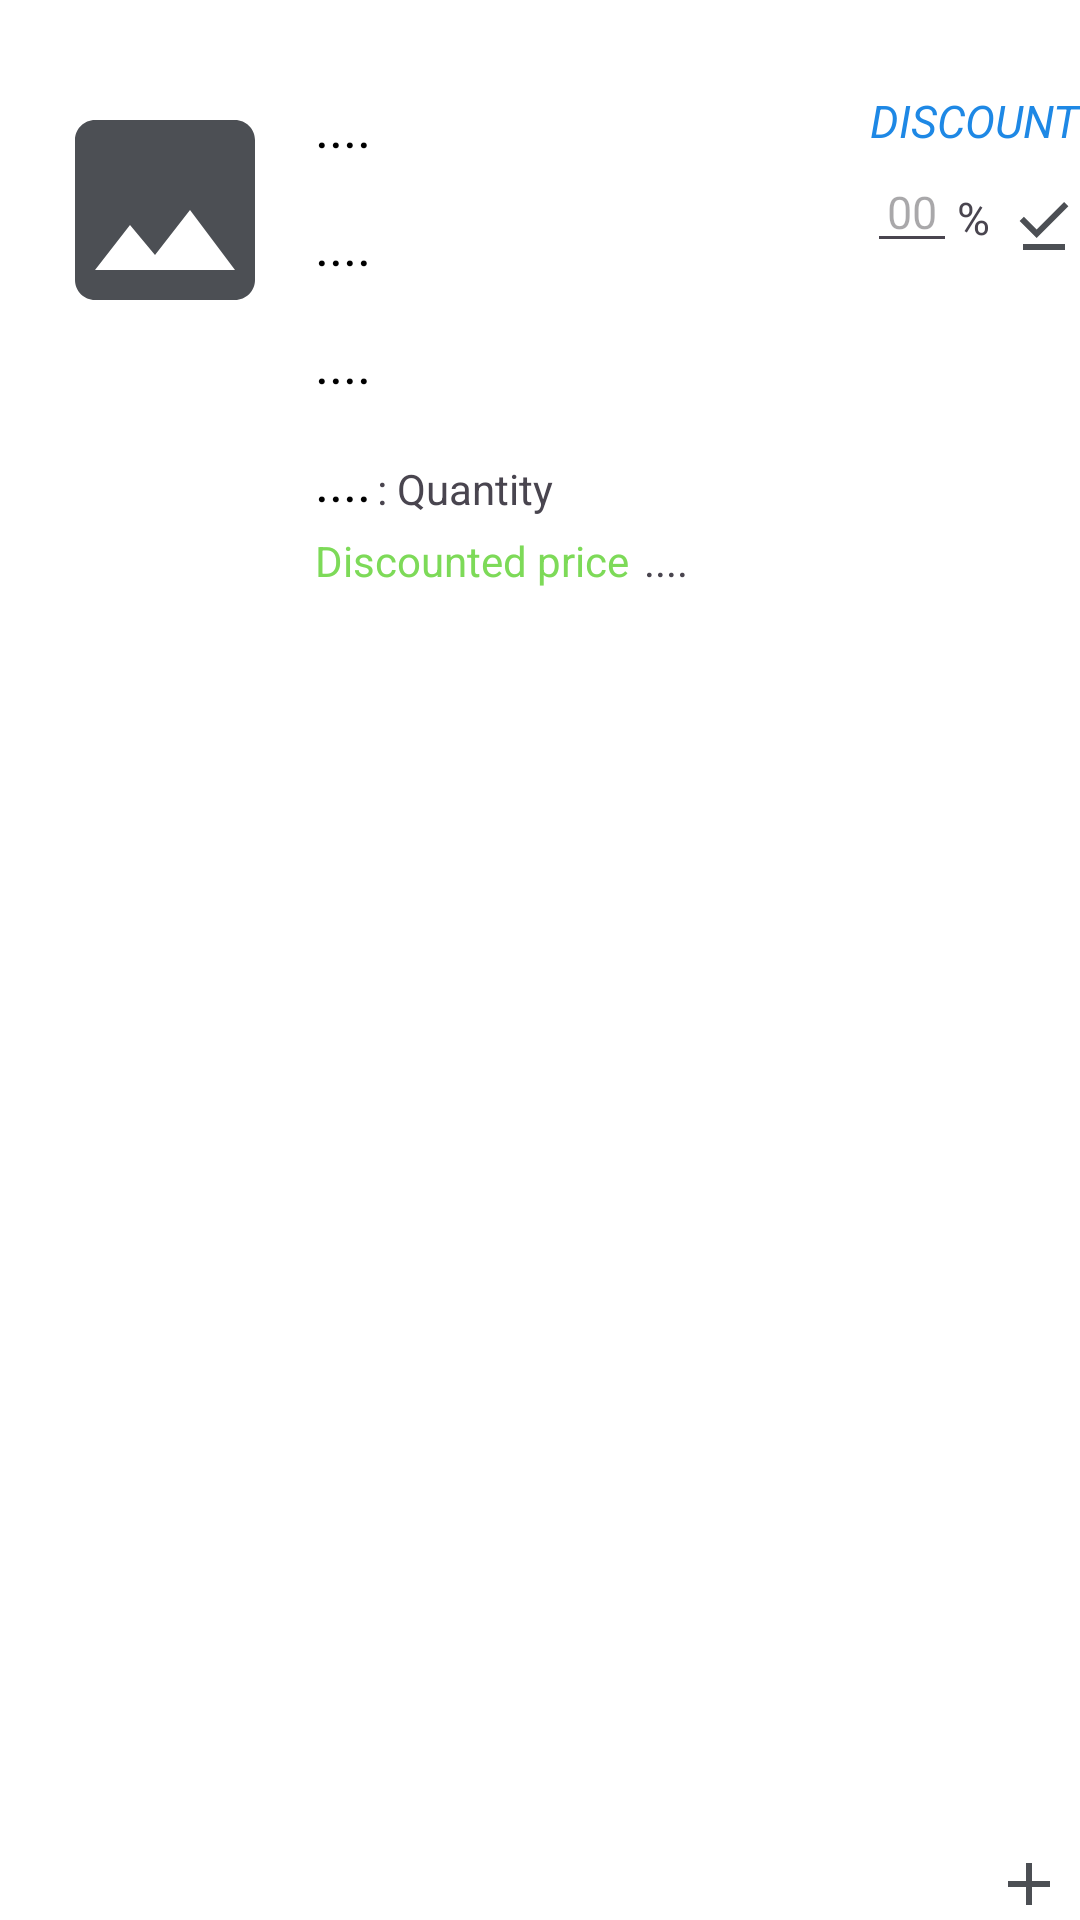

Android layout source for this screen:
<!-- AndroidManifest.xml: application theme Theme.MyDuka -->
<!-- res/layout/product_units_recyclerview.xml -->
<?xml version="1.0" encoding="utf-8"?>

<androidx.constraintlayout.widget.ConstraintLayout xmlns:android="http://schemas.android.com/apk/res/android"
    xmlns:app="http://schemas.android.com/apk/res-auto"
    xmlns:tools="http://schemas.android.com/tools"
    android:id="@+id/productOrServiceUnits"
    android:layout_width="match_parent"
    android:layout_height="wrap_content"
    android:layout_marginBottom="20dp"
    android:background="?android:attr/colorBackground">

    <com.google.android.material.imageview.ShapeableImageView
        android:id="@+id/imageView10"
        android:layout_width="80dp"
        android:layout_height="80dp"
        android:layout_marginStart="15dp"
        android:layout_marginTop="30dp"
        android:scaleType="centerCrop"
        app:layout_constraintStart_toStartOf="parent"
        app:layout_constraintTop_toTopOf="parent"
        app:shapeAppearanceOverlay="@style/roundedSquare"
        app:srcCompat="@drawable/image" />

    <TextView
        android:id="@+id/namePoS"
        android:layout_width="0dp"
        android:layout_height="wrap_content"
        android:layout_marginStart="10dp"
        android:layout_marginTop="30dp"
        android:ellipsize="end"
        android:maxLines="2"
        android:text="...."
        android:textColor="?attr/colorPrimaryVariant"
        android:textSize="18sp"
        app:layout_constraintEnd_toStartOf="@+id/textView33"
        app:layout_constraintStart_toEndOf="@+id/imageView10"
        app:layout_constraintTop_toTopOf="parent" />

    <TextView
        android:id="@+id/descriptionPoS"
        android:layout_width="0dp"
        android:layout_height="wrap_content"
        android:layout_marginStart="10dp"
        android:layout_marginTop="15dp"
        android:ellipsize="end"
        android:maxLines="1"
        android:text="...."
        android:textColor="?attr/colorPrimaryVariant"
        android:textSize="18sp"
        app:layout_constraintEnd_toStartOf="@+id/editTextDiscount"
        app:layout_constraintStart_toEndOf="@+id/imageView10"
        app:layout_constraintTop_toBottomOf="@+id/namePoS" />

    <TextView
        android:id="@+id/pricePoS"
        android:layout_width="wrap_content"
        android:layout_height="wrap_content"
        android:layout_marginStart="10dp"
        android:layout_marginTop="15dp"
        android:text="...."
        android:textColor="?attr/colorPrimaryVariant"
        android:textSize="18sp"
        app:layout_constraintStart_toEndOf="@+id/imageView10"
        app:layout_constraintTop_toBottomOf="@+id/descriptionPoS" />

    <TextView
        android:id="@+id/quantity"
        android:layout_width="wrap_content"
        android:layout_height="wrap_content"
        android:layout_marginStart="10dp"
        android:layout_marginTop="15dp"
        android:text="...."
        android:textColor="?attr/colorPrimaryVariant"
        android:textSize="18sp"
        app:layout_constraintStart_toEndOf="@+id/imageView10"
        app:layout_constraintTop_toBottomOf="@id/pricePoS" />

    <ImageView
        android:id="@+id/addUnit"
        android:layout_width="wrap_content"
        android:layout_height="wrap_content"
        android:layout_marginEnd="5dp"
        android:clickable="true"
        app:layout_constraintBottom_toBottomOf="parent"
        app:layout_constraintEnd_toEndOf="parent"
        app:srcCompat="@drawable/quantity" />

    <EditText
        android:id="@+id/editTextDiscount"
        android:layout_width="30dp"
        android:layout_height="wrap_content"
        android:cursorVisible="false"
        android:ems="10"
        android:gravity="center"
        android:hint="00"
        android:inputType="number"
        android:textColor="?attr/colorPrimaryVariant"
        android:textSize="15sp"
        app:layout_constraintEnd_toStartOf="@+id/textView34"
        app:layout_constraintTop_toBottomOf="@+id/textView33" />

    <TextView
        android:id="@+id/textView33"
        android:layout_width="wrap_content"
        android:layout_height="wrap_content"
        android:layout_marginTop="30dp"
        android:text="DISCOUNT"
        android:textColor="?attr/colorSecondary"
        android:textSize="15sp"
        android:textStyle="italic"
        app:layout_constraintEnd_toEndOf="parent"
        app:layout_constraintTop_toTopOf="parent" />

    <TextView
        android:id="@+id/textView34"
        android:layout_width="wrap_content"
        android:layout_height="wrap_content"
        android:layout_marginTop="12dp"
        android:layout_marginEnd="6dp"
        android:text="%"
        android:textSize="15sp"
        app:layout_constraintEnd_toStartOf="@+id/submitDiscount"
        app:layout_constraintTop_toBottomOf="@+id/textView33" />

    <ImageView
        android:id="@+id/submitDiscount"
        android:layout_width="wrap_content"
        android:layout_height="wrap_content"
        android:layout_marginTop="13dp"
        android:clickable="true"
        app:layout_constraintEnd_toEndOf="parent"
        app:layout_constraintTop_toBottomOf="@+id/textView33"
        app:srcCompat="@drawable/tick" />

    <TextView
        android:id="@+id/textViewDiscountedPriceDisplay"
        android:layout_width="wrap_content"
        android:layout_height="wrap_content"
        android:layout_marginStart="10dp"
        android:layout_marginTop="5dp"
        android:text="Discounted price"
        android:textColor="@color/green"
        app:layout_constraintStart_toEndOf="@+id/imageView10"
        app:layout_constraintTop_toBottomOf="@+id/quantity" />

    <TextView
        android:id="@+id/textViewDiscountedPrice"
        android:layout_width="wrap_content"
        android:layout_height="wrap_content"
        android:layout_marginStart="5dp"
        android:text="...."
        app:layout_constraintBottom_toBottomOf="@+id/textViewDiscountedPriceDisplay"
        app:layout_constraintStart_toEndOf="@+id/textViewDiscountedPriceDisplay" />

    <TextView
        android:id="@+id/textViewLowStock"
        android:layout_width="wrap_content"
        android:layout_height="wrap_content"
        android:layout_marginBottom="22dp"
        android:text="LOW STOCK!"
        android:textColor="@color/red"
        android:textStyle="bold"
        android:visibility="invisible"
        app:layout_constraintBottom_toTopOf="@+id/addUnit"
        app:layout_constraintEnd_toEndOf="parent" />

    <TextView
        android:id="@+id/textView30"
        android:layout_width="wrap_content"
        android:layout_height="wrap_content"
        android:layout_marginStart="2dp"
        android:layout_marginBottom="5dp"
        android:text=": Quantity"
        app:layout_constraintBottom_toTopOf="@+id/textViewDiscountedPriceDisplay"
        app:layout_constraintStart_toEndOf="@+id/quantity" />

</androidx.constraintlayout.widget.ConstraintLayout>
<!-- resources referenced by this layout -->
<resources>
  <color name="green">#7DDA58</color>
  <color name="red">#F44336</color>
  <!-- drawable image (drawable) -->
  <vector xmlns:android="http://schemas.android.com/apk/res/android" android:height="24dp" android:tint="#4C4F54" android:viewportHeight="24" android:viewportWidth="24" android:width="24dp">
        
      <path android:fillColor="@android:color/white" android:pathData="M21,19V5c0,-1.1 -0.9,-2 -2,-2H5c-1.1,0 -2,0.9 -2,2v14c0,1.1 0.9,2 2,2h14c1.1,0 2,-0.9 2,-2zM8.5,13.5l2.5,3.01L14.5,12l4.5,6H5l3.5,-4.5z"/>
      
  </vector>
  <!-- drawable quantity (drawable) -->
  <vector xmlns:android="http://schemas.android.com/apk/res/android" android:height="24dp" android:tint="#4C4F54" android:viewportHeight="24" android:viewportWidth="24" android:width="24dp">
        
      <path android:fillColor="@android:color/white" android:pathData="M19,13h-6v6h-2v-6H5v-2h6V5h2v6h6v2z"/>
      
  </vector>
  <!-- drawable tick (drawable) -->
  <vector xmlns:android="http://schemas.android.com/apk/res/android" android:height="24dp" android:tint="#4C4F54" android:viewportHeight="960" android:viewportWidth="960" android:width="24dp">
        
      <path android:fillColor="@android:color/white" android:pathData="M382,640L155,413L212,356L382,526L748,160L805,217L382,640ZM200,800L200,720L760,720L760,800L200,800Z"/>
      
  </vector>
  <style name="roundedSquare">
      <item name="cornerSize">10%</item>
  </style>
  <style name="Theme.MyDuka" parent="Base.Theme.MyDuka" />
  <style name="Base.Theme.MyDuka" parent="Theme.Material3.DayNight.NoActionBar">
          <item name="colorPrimary">@color/royalblue</item>
          <item name="colorPrimaryVariant">@color/black</item>
          <item name="colorOnPrimary">@color/black</item>
          <item name="colorSecondary">@color/lighterblue</item>
          <item name="colorSecondaryVariant">@color/black</item>"
          <item name="colorSurface">@color/perfectBlue</item>
          <item name="colorOnSurface">@color/lightgray</item>
          <item name="android:colorBackground">@color/white</item>
          <item name="colorSurfaceVariant">@color/lightershadeblue</item>
  
  
  
      </style>
  <color name="royalblue">#1976D2</color>
  <color name="black">#FF000000</color>
  <color name="lighterblue">#1E88E5</color>
  <color name="perfectBlue">#223A59</color>
  <color name="lightgray">#F5F5F5</color>
  <color name="white">#FFFFFFFF</color>
  <color name="lightershadeblue">#2D4A73</color>
</resources>
